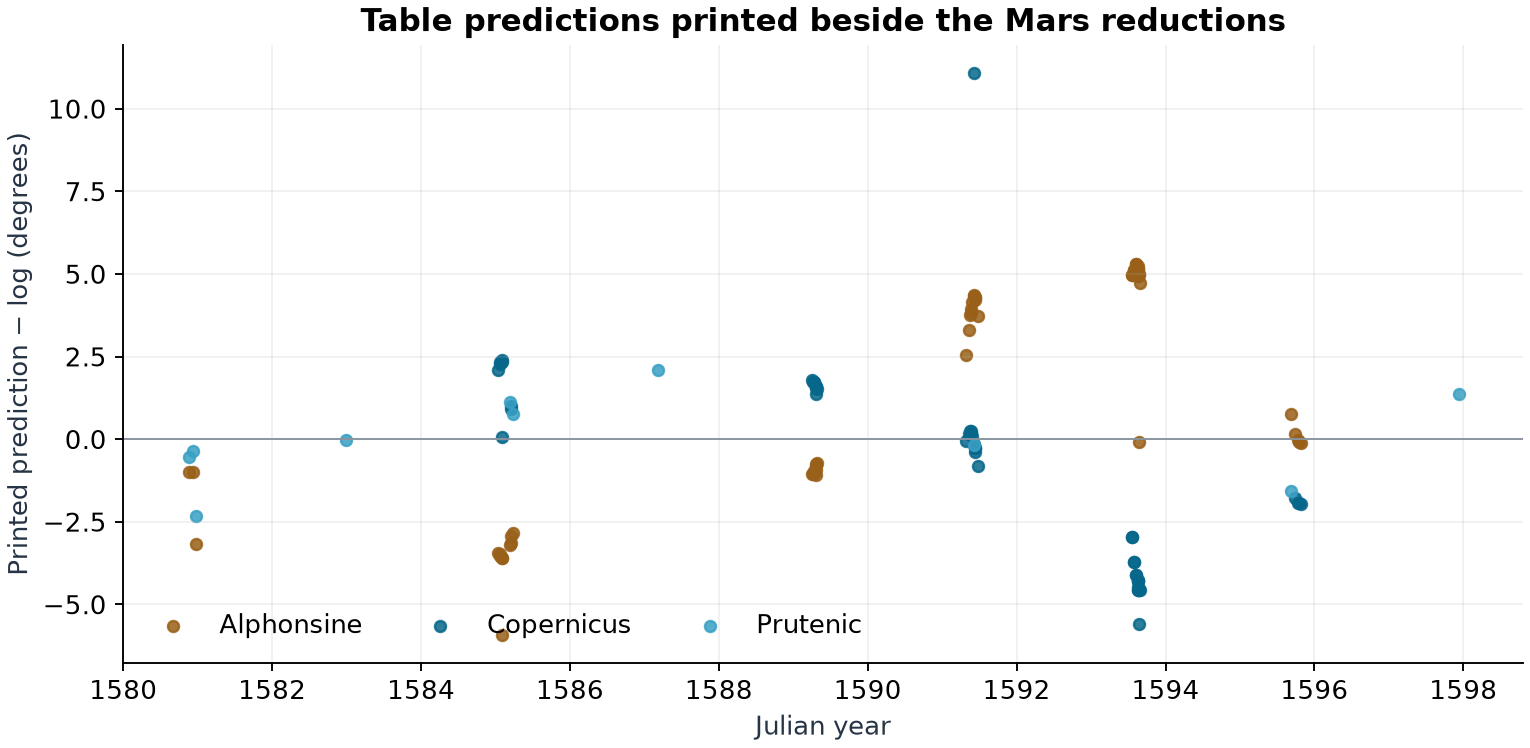

The table this chart was drawn from, first rows:
opposition, julian_date, source_id, printed_page, longitude_id, model, longitude_expression, sign_basis, log_longitude_degrees, prediction_minus_log_arcmin, de441_longitude_degrees, prediction_minus_de441_arcmin
I, 1580-11-17, tycho-oo-10, 85, assertion-v10-7632869f96aca1f9dce0, Alphonsine, 5.48 ♊, printed, 66.78, -59.00, 66.8, -60.15
I, 1580-11-17, tycho-oo-10, 85, assertion-v10-deb9903d19c8921c89e1, Prutenic, 6.15 ♊, printed, 66.78, -32.00, 66.8, -33.15
I, 1580-12-10, tycho-oo-10, 85, assertion-v10-04f1d1c1d8dd4bc621cf, Alphonsine, 29.8 ♉, printed, 60.12, -59.33, 59.8, -39.77
I, 1580-12-10, tycho-oo-10, 85, assertion-v10-0c4b65af31ee58a84cb2, Prutenic, 29.45 ♉, printed, 60.12, -22.33, 59.8, -2.77
I, 1580-12-24, tycho-oo-10, 88, assertion-v10-72e6c7e34a4575294d7e, Alphonsine, 28.10 ♉, printed, 61.33, -190, 58.58, -24.61
I, 1580-12-24, tycho-oo-10, 88, assertion-v10-63b94c3e14a212f88500, Prutenic, 29.0 ♉, printed, 61.33, -140, 58.58, 25.39
II, 1582-12-28, tycho-oo-10, 391, assertion-v10-b771b94a785a5cc0f81c, Prutenic, 16 46⅔ ♋, printed, 106.8, -1.49, 106.8, -2.50
III, 1585-01-14, tycho-oo-10, 384, assertion-v10-d7536ebe9faf6a616c65, Alphonsine, 24 3 ♌, printed, 147.5, -206.7, 147.6, -212.1
III, 1585-01-14, tycho-oo-10, 384, assertion-v10-5af54021fb3ef5168741, Copernicus, 29 35 ♌, printed, 147.5, 125.3, 147.6, 119.9
III, 1585-01-22, tycho-oo-10, 388, assertion-v10-a43d09d9a4a3d00e933e, Alphonsine, 21 15 ♌, printed, 144.8, -212.3, 145, -226.8
III, 1585-01-22, tycho-oo-10, 388, assertion-v10-61cd9ee24dd9d5f3dc47, Copernicus, 27 4 ♌, printed, 144.8, 136.7, 145, 122.2
III, 1585-01-24, tycho-oo-10, 388, assertion-v10-c2f5bd9e11c6890dfde9, Alphonsine, 20 35 ♌, printed, 144.1, -209.4, 144.2, -218.2
III, 1585-01-24, tycho-oo-10, 388, assertion-v10-cb03950c405c0320ac32, Copernicus, 26 25 ♌, printed, 144.1, 140.6, 144.2, 131.8
III, 1585-01-31, tycho-oo-10, 388, assertion-v10-0edefbbf58793631c900, Alphonsine, 17 39 ♌, printed, 143.6, -355, 141.5, -232.6
III, 1585-01-31, tycho-oo-10, 388, assertion-v10-a8ddeffdd84e2a4d28a8, Copernicus, 23 38 ♌, printed, 143.6, 4.00, 141.5, 126.4
III, 1585-02-03, tycho-oo-10, 389, assertion-v10-1c444b21128cad10b071, Alphonsine, 16 35 ♌, printed, 140.2, -216.2, 140.2, -218.9
III, 1585-02-03, tycho-oo-10, 389, assertion-v10-72b57ab46aa5bbca350f, Copernicus, 22 35 ♌, printed, 140.2, 143.8, 140.2, 141.1
III, 1585-02-04, tycho-oo-10, 389, assertion-v10-941acc33d48a0f48f2b3, Alphonsine, 16 11 ♌, printed, 139.8, -216.5, 139.8, -218.9
III, 1585-02-04, tycho-oo-10, 389, assertion-v10-7c3a7f78f70e5b82f57e, Copernicus, 22 8 ♌, printed, 139.8, 140.5, 139.8, 138.1
III, 1585-03-12, tycho-oo-10, 397, assertion-v10-9ff98b4e1d9506e04f97, Alphonsine, 8 34½ ♌, printed, 131.8, -191.4, 131.8, -191.1
III, 1585-03-12, tycho-oo-10, 397, assertion-v10-ec4b967b55c7cb146219, Prutenic, 12 54 ♌, printed, 131.8, 68.07, 131.8, 68.44
III, 1585-03-16, tycho-oo-10, 397, assertion-v10-0b1c1ab037ec0c4771d4, Alphonsine, 8 43 ♌, printed, 131.9, -188.4, 131.8, -187.2
III, 1585-03-16, tycho-oo-10, 397, assertion-v10-676b1f2cff38e982638d, Copernicus, 12 51 ♌, printed, 131.9, 59.60, 131.8, 60.75
III, 1585-03-19, tycho-oo-10, 397, assertion-v10-4cc94a110e9665c019f7, Alphonsine, 9 7 ♌, printed, 132, -175, 132, -174.2
III, 1585-03-19, tycho-oo-10, 397, assertion-v10-da7bde6ac2e90d4fa6e5, Copernicus, 12 57 ♌, printed, 132, 55.00, 132, 55.81
III, 1585-03-26, tycho-oo-10, 398, assertion-v10-113356919c42318791af, Alphonsine, 10 0 ♌, printed, 132.8, -170, 132.8, -169.9
III, 1585-03-26, tycho-oo-10, 398, assertion-v10-5f6631af71848a839501, Prutenic, 13 35 ♌, printed, 132.8, 45.00, 132.8, 45.07
IV, 1587-03-09, tycho-oo-11, 185, assertion-v11-336e778edddcbde1aa82, Prutenic, 26° 38′ ♍, printed, 174.5, 126, 174.6, 123.5
V, 1589-04-05, tycho-oo-11, 334, assertion-v11-b9bd3b6205df1989794a, Alphonsine, 6° 27′ ♏, printed, 217.5, -64.17, 217.5, -64.72
V, 1589-04-05, tycho-oo-11, 334, assertion-v11-01d9582dad5fdf4d611c, Copernicus, 9° 19′ ♏, printed, 217.5, 107.8, 217.5, 107.3
V, 1589-04-08, tycho-oo-11, 334, assertion-v11-e5ee26fd775d359ffddb, Alphonsine, 5° 27′, printed, 216.5, -62.98, 216.5, -63.32
V, 1589-04-08, tycho-oo-11, 334, assertion-v11-35a5ffbb6925df59a909, Copernicus, 8° 14′, printed, 216.5, 104, 216.5, 103.7
V, 1589-04-13, tycho-oo-11, 334, assertion-v11-052338289fb7f91cd1a0, Alphonsine, 3° 43′, printed, 214.7, -60.32, 214.8, -66.92
V, 1589-04-13, tycho-oo-11, 334, assertion-v11-46990590381d475038ff, Copernicus, 6° 27′, printed, 214.7, 103.7, 214.8, 97.08
V, 1589-04-15, tycho-oo-11, 334, assertion-v11-e48b8f80cb51f3c4d8c6, Alphonsine, 3° 1′, printed, 214, -57.34, 214.1, -64.52
V, 1589-04-15, tycho-oo-11, 334, assertion-v11-bc4f81e6be9deffc3f92, Copernicus, 5° 42′, printed, 214, 103.7, 214.1, 96.48
V, 1589-04-20, tycho-oo-11, 334, assertion-v11-d6b84fe1c3606e9f034b, Alphonsine, 1° 14′, printed, 212.2, -56.08, 212.3, -61.55
V, 1589-04-20, tycho-oo-11, 334, assertion-v11-af8fa3f3b385fc4ed53d, Copernicus, 3° 46′, printed, 212.2, 95.92, 212.3, 90.45
V, 1589-04-22, tycho-oo-11, 334, assertion-v11-3e53740e168280286e6d, Alphonsine, 0° 34′, printed, 211.7, -65.17, 211.4, -52.78
V, 1589-04-22, tycho-oo-11, 334, assertion-v11-a24ea3f440c9ae688474, Copernicus, 3° 1′, printed, 211.7, 81.83, 211.4, 94.22
V, 1589-04-23, tycho-oo-11, 334, assertion-v11-190007fffc7e16fe9e5d, Alphonsine, 0° 16′, printed, 211.1, -48.83, 211.1, -50.16
V, 1589-04-23, tycho-oo-11, 334, assertion-v11-765291e30a8283caf2d4, Copernicus, 2° 39′, printed, 211.1, 94.17, 211.1, 92.84
V, 1589-04-24, tycho-oo-11, 334, assertion-v11-fa6e9bc5efc624173d6d, Alphonsine, 29° 58′ ♎, printed, 210.7, -45.50, 210.8, -47.21
V, 1589-04-24, tycho-oo-11, 334, assertion-v11-e34b191f10bb3a342efa, Copernicus, 2° 17′, printed, 210.7, 93.50, 210.8, 91.79
V, 1589-04-26, tycho-oo-11, 334, assertion-v11-058cc3906e0f0c8a00f6, Alphonsine, 29° 19′, printed, 210, -43.50, 210.1, -44.62
V, 1589-04-26, tycho-oo-11, 334, assertion-v11-b94e6c0852a147ddaaeb, Copernicus, 1° 33′, printed, 210, 90.50, 210.1, 89.38
VI, 1591-04-29, tycho-oo-12, 151, assertion-v12-b2ecba434ea9f494804f, Alphonsine, 4° 48¾′ ♑, printed, 272.3, 153.6, 272.2, 157.9
VI, 1591-04-29, tycho-oo-12, 151, assertion-v12-face02b568531e9deecb, Copernicus, 2° 11′ ♑, printed, 272.3, -4.17, 272.2, 0.19
VI, 1591-05-12, tycho-oo-12, 151, assertion-v12-75ee04b8b0649eb26adc, Alphonsine, 5° 42½′, not printed; compared within the sign, 272.4, 198.1, 272.4, 198.3
VI, 1591-05-12, tycho-oo-12, 151, assertion-v12-5c48e140711d328cd390, Copernicus, 2° 33⅓′, not printed; compared within the sign, 272.4, 8.88, 272.4, 9.18
VI, 1591-05-13, tycho-oo-12, 151, assertion-v12-d66bf1516bafb0293d60, Alphonsine, 5° 42′, not printed; compared within the sign, , , , 
VI, 1591-05-13, tycho-oo-12, 151, assertion-v12-4b4f979be4c1942ed097, Copernicus, 2° 30⅓′, not printed; compared within the sign, , , , 
VI, 1591-05-19, tycho-oo-12, 151, assertion-v12-06fa80b39d9edf45e953, Alphonsine, 5° 20′, not printed; compared within the sign, 271.6, 225.2, 271.7, 220.3
VI, 1591-05-19, tycho-oo-12, 151, assertion-v12-dcf5ee7648b684c4c887, Copernicus, 1° 50¼′, not printed; compared within the sign, 271.6, 15.50, 271.7, 10.54
VI, 1591-05-21, tycho-oo-12, 151, assertion-v12-2268c1c0ef74c1951c94, Alphonsine, 5° 4¾′, not printed; compared within the sign, 271.3, 228.9, 271.3, 224.3
VI, 1591-05-21, tycho-oo-12, 151, assertion-v12-54efefda98005405100d, Copernicus, 1° 31⅓′, not printed; compared within the sign, 271.3, 15.53, 271.3, 10.86
VI, 1591-05-24, tycho-oo-12, 151, assertion-v12-bb7f93f087c7abbc018b, Alphonsine, 4° 37′, not printed; compared within the sign, 270.7, 236.7, 270.8, 230.4
VI, 1591-05-24, tycho-oo-12, 151, assertion-v12-2c6944c0e3d6def440e2, Copernicus, 0° 52⅓′, not printed; compared within the sign, 270.7, 12.00, 270.8, 5.78
VI, 1591-05-29, tycho-oo-12, 151, assertion-v12-fe53db82cc10262bf2dc, Alphonsine, 3° 39′, not printed; compared within the sign, 269.5, 248.7, 269.6, 245.3
VI, 1591-05-29, tycho-oo-12, 151, assertion-v12-fe7dd89e509d4c8e6425, Copernicus, 29° 36½′ ♐, printed, 269.5, 6.17, 269.6, 2.76
... 66 more rows
